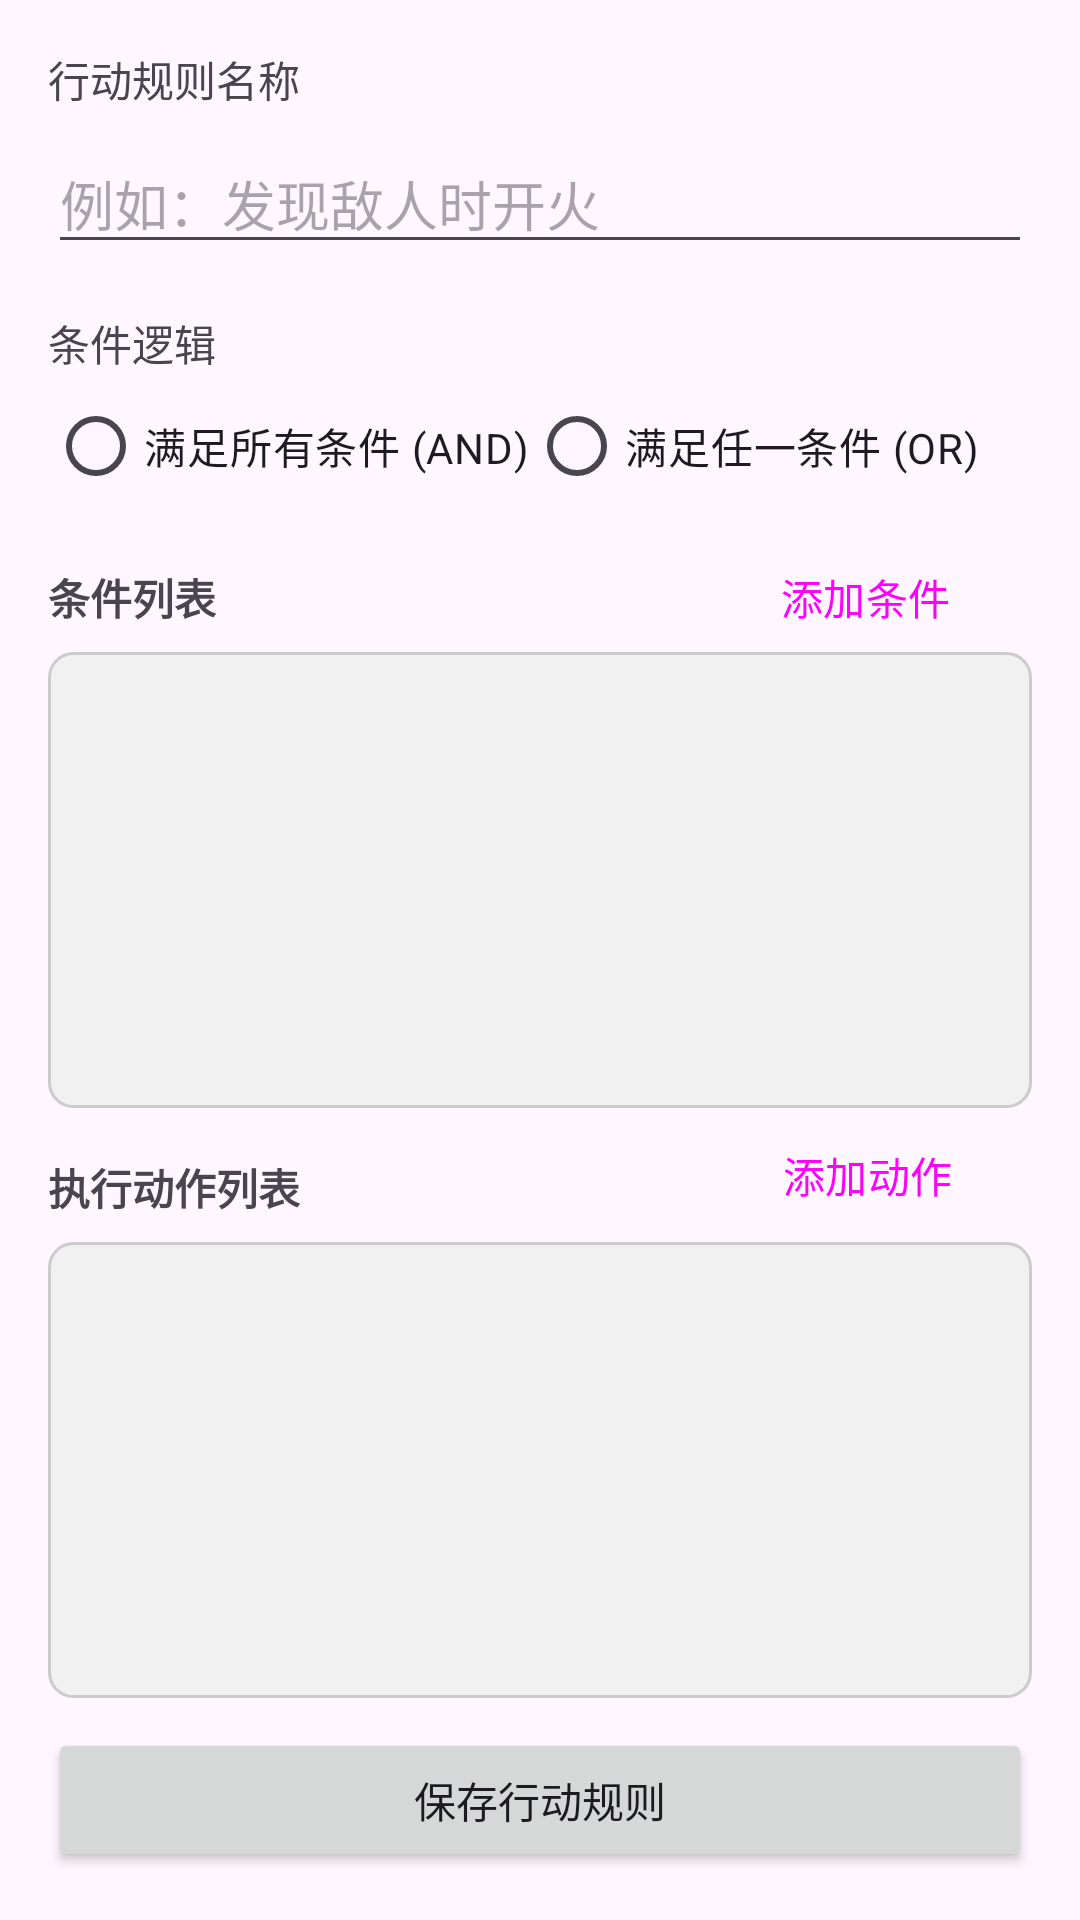

Android layout source for this screen:
<!-- AndroidManifest.xml: application theme Theme.Ffxivmtoiletroll -->
<!-- res/layout/activity_edit_action_rule.xml -->
<?xml version="1.0" encoding="utf-8"?>
<androidx.constraintlayout.widget.ConstraintLayout xmlns:android="http://schemas.android.com/apk/res/android"
    xmlns:app="http://schemas.android.com/apk/res-auto"
    xmlns:tools="http://schemas.android.com/tools"
    android:layout_width="match_parent"
    android:layout_height="match_parent"
    android:padding="16dp"
    tools:context=".EditActionRuleActivity">

    <TextView
        android:id="@+id/textViewNameLabel"
        android:layout_width="wrap_content"
        android:layout_height="wrap_content"
        android:text="行动规则名称"
        app:layout_constraintStart_toStartOf="parent"
        app:layout_constraintTop_toTopOf="parent" />

    <EditText
        android:id="@+id/editTextRuleName"
        android:layout_width="0dp"
        android:layout_height="wrap_content"
        android:layout_marginTop="8dp"
        android:autofillHints=""
        android:hint="例如：发现敌人时开火"
        android:inputType="text"
        app:layout_constraintEnd_toEndOf="parent"
        app:layout_constraintStart_toStartOf="parent"
        app:layout_constraintTop_toBottomOf="@id/textViewNameLabel" />

    <TextView
        android:id="@+id/textViewConditionLogicLabel"
        android:layout_width="wrap_content"
        android:layout_height="wrap_content"
        android:layout_marginTop="16dp"
        android:text="条件逻辑"
        app:layout_constraintStart_toStartOf="parent"
        app:layout_constraintTop_toBottomOf="@id/editTextRuleName" />

    <RadioGroup
        android:id="@+id/radioGroupLogic"
        android:layout_width="wrap_content"
        android:layout_height="wrap_content"
        android:orientation="horizontal"
        app:layout_constraintStart_toStartOf="parent"
        app:layout_constraintTop_toBottomOf="@id/textViewConditionLogicLabel">
        <RadioButton
            android:id="@+id/radioBtnAnd"
            android:layout_width="wrap_content"
            android:layout_height="wrap_content"
            android:text="满足所有条件 (AND)"/>
        <RadioButton
            android:id="@+id/radioBtnOr"
            android:layout_width="wrap_content"
            android:layout_height="wrap_content"
            android:text="满足任一条件 (OR)"/>
    </RadioGroup>

    <TextView
        android:id="@+id/textViewConditionsLabel"
        android:layout_width="wrap_content"
        android:layout_height="wrap_content"
        android:layout_marginTop="16dp"
        android:text="条件列表"
        android:textStyle="bold"
        app:layout_constraintStart_toStartOf="parent"
        app:layout_constraintTop_toBottomOf="@id/radioGroupLogic"/>

    <Button
        android:id="@+id/btnAddCondition"
        style="?attr/materialButtonOutlinedStyle"
        android:layout_width="111dp"
        android:layout_height="39dp"
        android:text="添加条件"
        app:layout_constraintBottom_toBottomOf="@id/textViewConditionsLabel"
        app:layout_constraintEnd_toEndOf="parent"
        app:layout_constraintTop_toTopOf="@id/textViewConditionsLabel" />

    <androidx.recyclerview.widget.RecyclerView
        android:id="@+id/recyclerViewConditions"
        android:layout_width="0dp"
        android:layout_height="0dp"
        android:layout_marginTop="8dp"
        android:background="@drawable/list_background"
        app:layout_constraintEnd_toEndOf="parent"
        app:layout_constraintHeight_percent="0.25"
        app:layout_constraintStart_toStartOf="parent"
        app:layout_constraintTop_toBottomOf="@id/textViewConditionsLabel"
        tools:listitem="@layout/item_rule"/>

    <TextView
        android:id="@+id/textViewActionsLabel"
        android:layout_width="wrap_content"
        android:layout_height="wrap_content"
        android:layout_marginTop="16dp"
        android:text="执行动作列表"
        android:textStyle="bold"
        app:layout_constraintStart_toStartOf="parent"
        app:layout_constraintTop_toBottomOf="@id/recyclerViewConditions"/>

    <Button
        android:id="@+id/btnAddAction"
        style="?attr/materialButtonOutlinedStyle"
        android:layout_width="110dp"
        android:layout_height="39dp"
        android:text="添加动作"
        app:layout_constraintBottom_toBottomOf="@id/textViewActionsLabel"
        app:layout_constraintEnd_toEndOf="parent"
        app:layout_constraintTop_toTopOf="@id/textViewActionsLabel"
        app:layout_constraintVertical_bias="0.708" />

    <androidx.recyclerview.widget.RecyclerView
        android:id="@+id/recyclerViewActions"
        android:layout_width="0dp"
        android:layout_height="0dp"
        android:layout_marginTop="8dp"
        android:background="@drawable/list_background"
        app:layout_constraintEnd_toEndOf="parent"
        app:layout_constraintHeight_percent="0.25"
        app:layout_constraintHorizontal_bias="0.0"
        app:layout_constraintStart_toStartOf="parent"
        app:layout_constraintTop_toBottomOf="@id/textViewActionsLabel"
        tools:listitem="@layout/item_rule" />

    <Button
        android:id="@+id/btnSave"
        android:layout_width="0dp"
        android:layout_height="wrap_content"
        android:text="保存行动规则"
        app:layout_constraintBottom_toBottomOf="parent"
        app:layout_constraintEnd_toEndOf="parent"
        app:layout_constraintStart_toStartOf="parent" />

</androidx.constraintlayout.widget.ConstraintLayout>
<!-- res/layout/item_rule.xml (included above) -->
<?xml version="1.0" encoding="utf-8"?>
<androidx.cardview.widget.CardView xmlns:android="http://schemas.android.com/apk/res/android"
    xmlns:app="http://schemas.android.com/apk/res-auto"
    android:layout_width="match_parent"
    android:layout_height="wrap_content"
    android:layout_margin="4dp"
    app:cardCornerRadius="4dp"
    app:cardElevation="2dp">

    <TextView
        android:id="@+id/textViewRuleName"
        android:layout_width="match_parent"
        android:layout_height="wrap_content"
        android:padding="16dp"
        android:textSize="16sp"
        android:text="规则名称示例" />

</androidx.cardview.widget.CardView>
<!-- resources referenced by this layout -->
<resources>
  <!-- drawable list_background (drawable) -->
  <?xml version="1.0" encoding="utf-8"?>
  <shape xmlns:android="http://schemas.android.com/apk/res/android"
      android:shape="rectangle">
      <solid android:color="#F1F1F1" />
      <corners android:radius="8dp" />
      <stroke android:width="1dp" android:color="#CCCCCC" />
  </shape>
  <style name="Theme.Ffxivmtoiletroll" parent="Base.Theme.Ffxivmtoiletroll" />
  <style name="Base.Theme.Ffxivmtoiletroll" parent="Theme.Material3.DayNight.NoActionBar">
          
          
      </style>
</resources>
